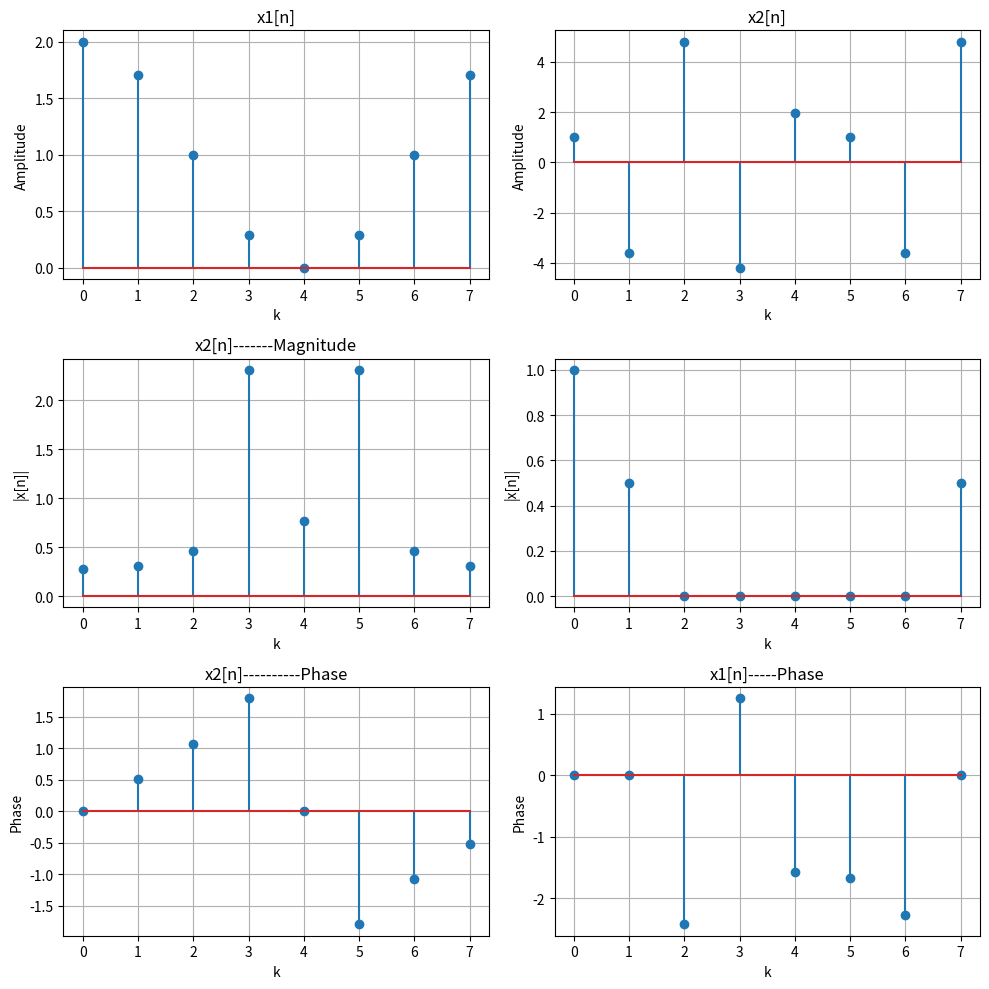

This chart was generated by the following Python code:
# -*- coding: utf-8 -*-
"""
Created on Wed Mar  5 14:00:35 2025

@author: CB.EN.U4ECE24016
"""

import matplotlib.pyplot as plt
import numpy as np

def dtfs(N,x):
    c=np.zeros(N,dtype=complex)
    for k in range(N):
        for n in range(N):
            c[k]+=x[n]*np.exp((-2j*np.pi/N)*n*k)
        c[k]/=N
    return c
N=8
x1=[]
x2=[]
for n in range(N): 
    val1=1+np.cos((np.pi/4)*n)
    x1.append(val1)
    
for n in range(N):
    val2=(2*np.cos((4*np.pi*n/5) + (np.pi/3))) + (3*np.sin(6*np.pi*n/5))
    x2.append(val2)
    
x1=np.array(x1)
x2=np.array(x2)



coefficient=dtfs(N,x1)
magnitude=np.abs(coefficient)
phase=np.angle(coefficient)

coefficient2=dtfs(N,x2)
magnitude2=np.abs(coefficient2)
phase2=np.angle(coefficient2)


for i in range(N):
    print(f"coefficient[{i}] = {coefficient[i].real}  {coefficient[i].imag}j | "f"Magnitude = {magnitude[i]} Phase = {phase[i]}\n")
print("______________________________________________________________________________________________________________________________\n")   
for i in range(N):
    print(f"coefficient2[{i}] = {coefficient2[i].real}  {coefficient2[i].imag}j | "f"Magnitude = {magnitude2[i]} Phase = {phase2[i]}\n")

plt.figure(figsize=(10,10))  

plt.subplot(321)
plt.stem(range(N),x1)
plt.title("x1[n]")
plt.xlabel("k")
plt.ylabel("Amplitude")
plt.grid()
 
plt.subplot(324)
plt.stem(range(N),magnitude)
plt.xlabel("k")
plt.ylabel("|x[n]|")
plt.grid()

plt.subplot(326)
plt.stem(range(N),phase)
plt.title("x1[n]-----Phase")
plt.xlabel("k")
plt.ylabel("Phase")
plt.grid()

plt.subplot(322)
plt.stem(range(N),x2)
plt.title("x2[n]")
plt.xlabel("k")
plt.ylabel("Amplitude")
plt.grid() 
   
plt.subplot(323)
plt.stem(range(N),magnitude2)
plt.title("x2[n]-------Magnitude")
plt.xlabel("k")
plt.ylabel("|x[n]|")
plt.grid()

plt.subplot(325)
plt.stem(range(N),phase2)
plt.title("x2[n]----------Phase")
plt.xlabel("k")
plt.ylabel("Phase")
plt.grid()

plt.tight_layout()
plt.show()

